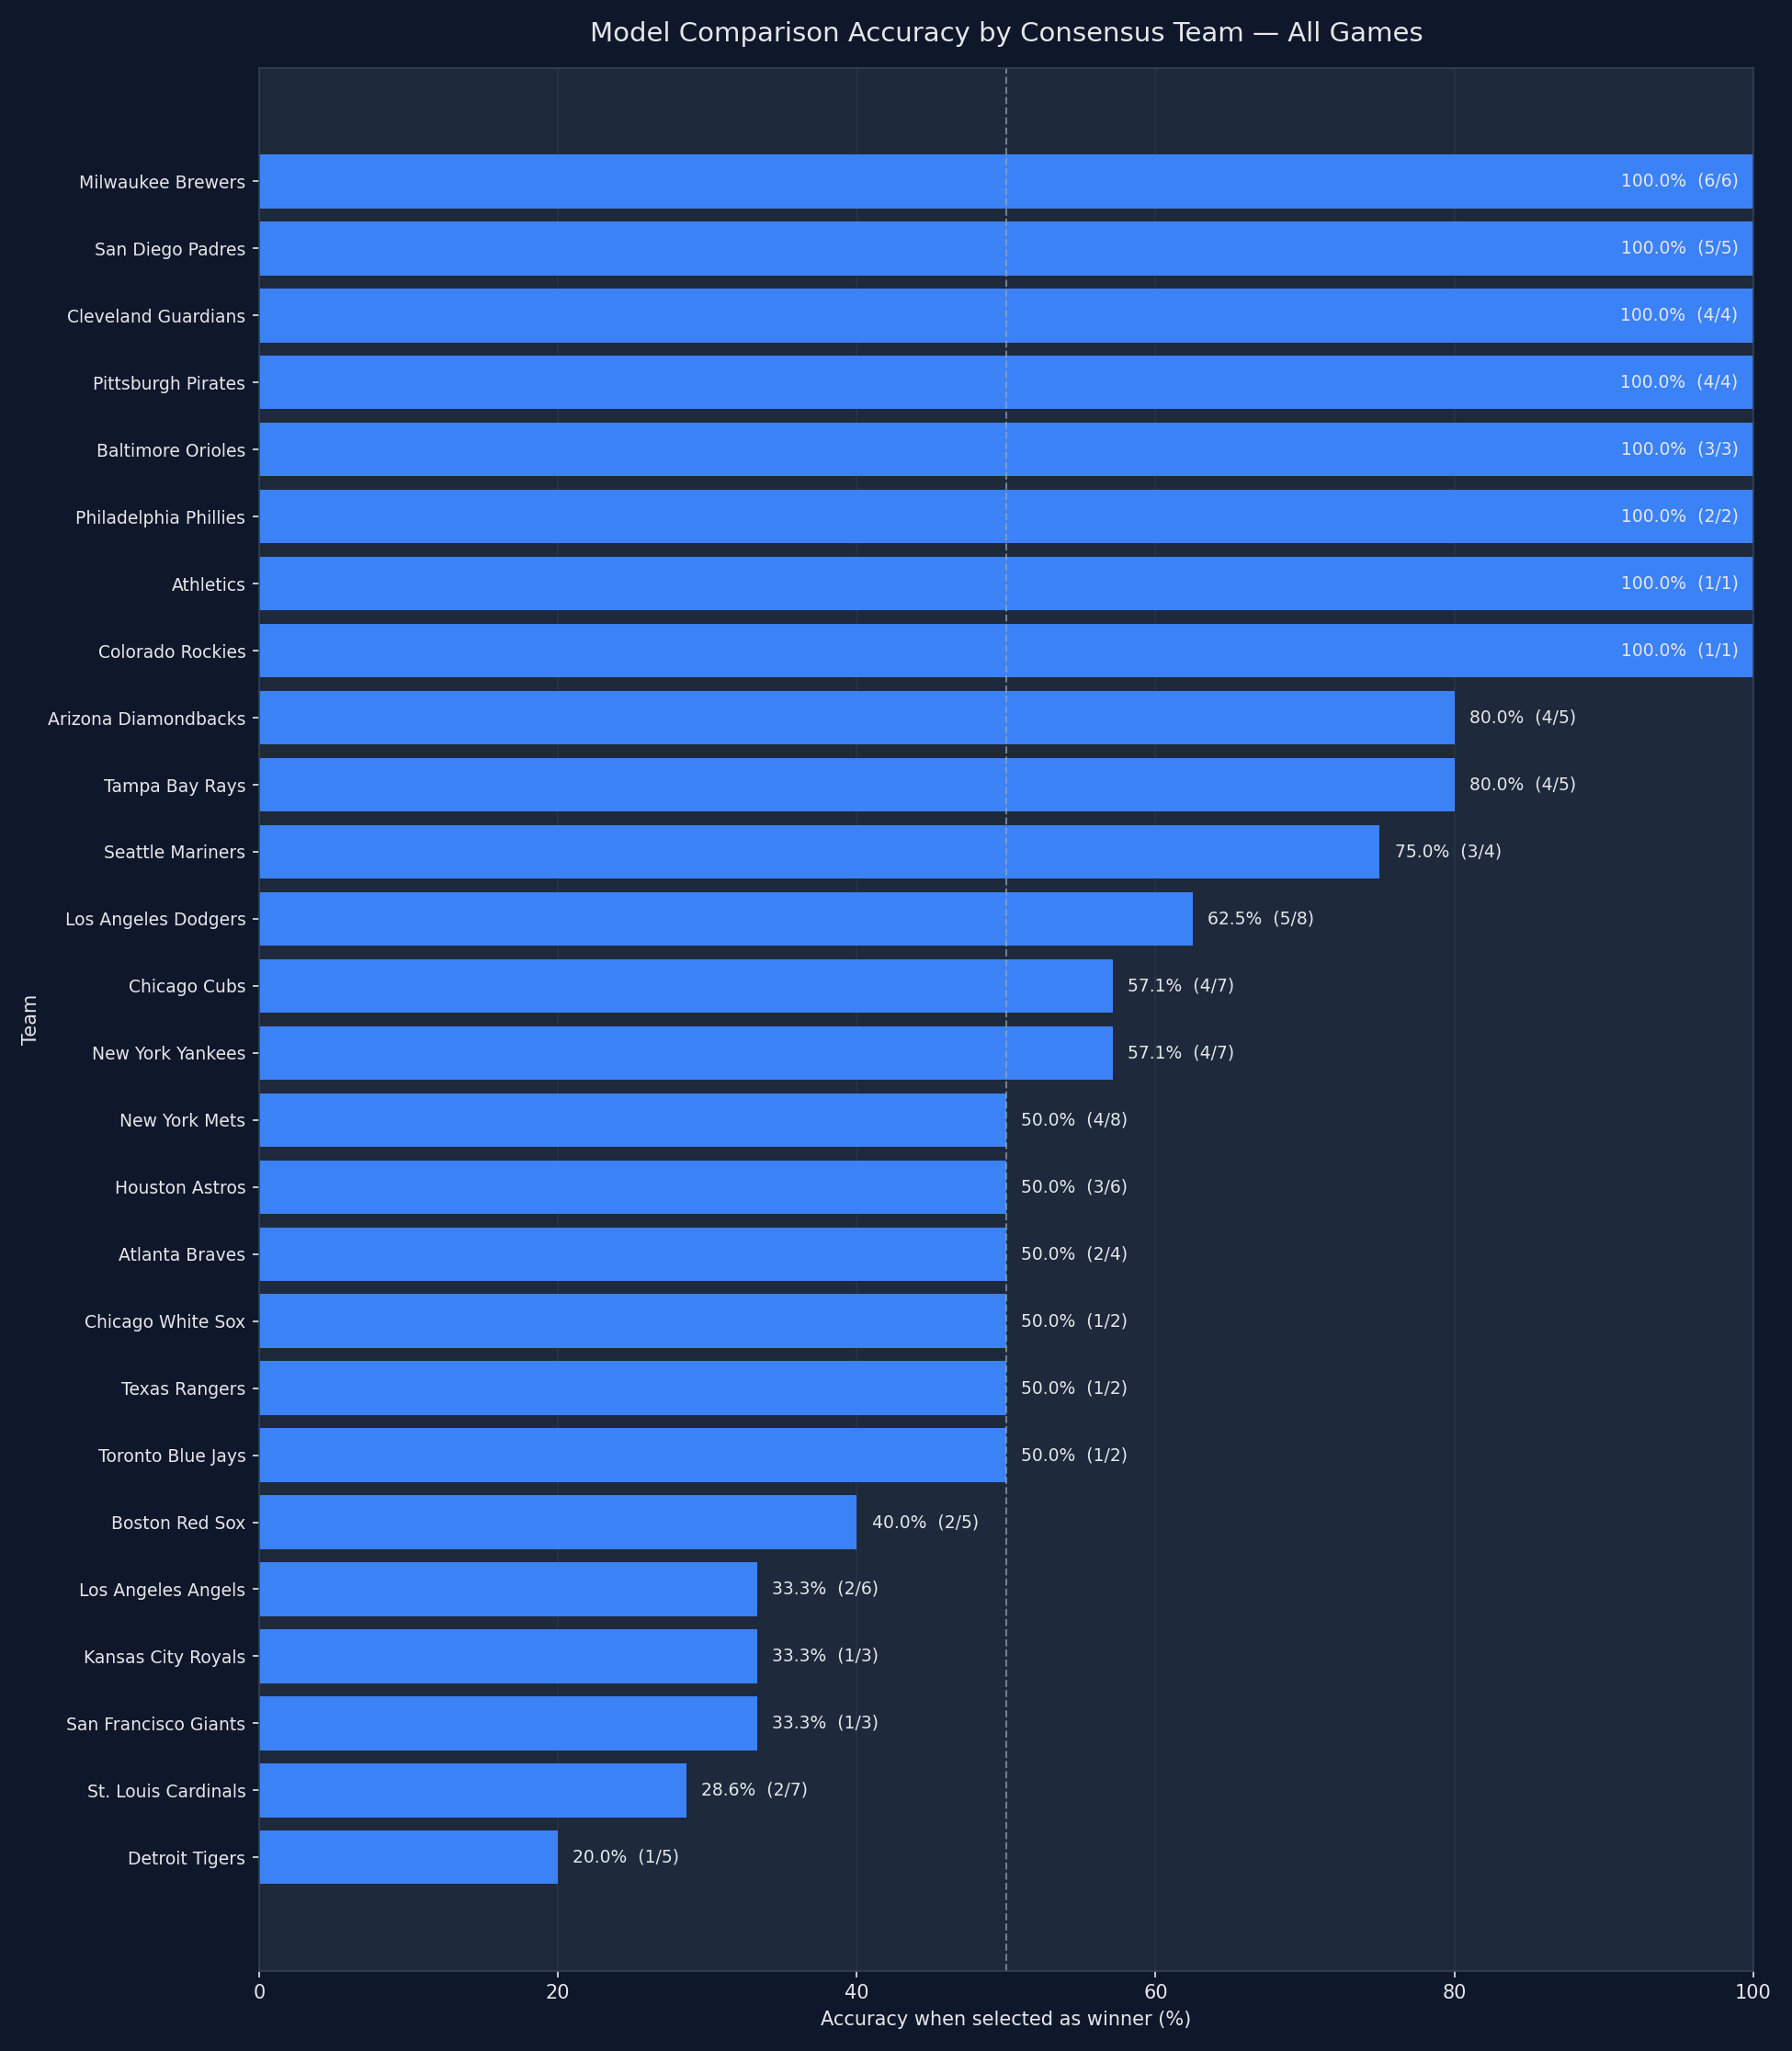

The table this chart was drawn from, first rows:
team, selections, correct_predictions, incorrect_predictions, accuracy_pct
Milwaukee Brewers, 6, 6, 0, 100.0
San Diego Padres, 5, 5, 0, 100.0
Cleveland Guardians, 4, 4, 0, 100.0
Pittsburgh Pirates, 4, 4, 0, 100.0
Baltimore Orioles, 3, 3, 0, 100.0
Philadelphia Phillies, 2, 2, 0, 100.0
Athletics, 1, 1, 0, 100.0
Colorado Rockies, 1, 1, 0, 100.0
Arizona Diamondbacks, 5, 4, 1, 80.0
Tampa Bay Rays, 5, 4, 1, 80.0
Seattle Mariners, 4, 3, 1, 75.0
Los Angeles Dodgers, 8, 5, 3, 62.5
Chicago Cubs, 7, 4, 3, 57.14
New York Yankees, 7, 4, 3, 57.14
New York Mets, 8, 4, 4, 50.0
Houston Astros, 6, 3, 3, 50.0
Atlanta Braves, 4, 2, 2, 50.0
Chicago White Sox, 2, 1, 1, 50.0
Texas Rangers, 2, 1, 1, 50.0
Toronto Blue Jays, 2, 1, 1, 50.0
Boston Red Sox, 5, 2, 3, 40.0
Los Angeles Angels, 6, 2, 4, 33.33
Kansas City Royals, 3, 1, 2, 33.33
San Francisco Giants, 3, 1, 2, 33.33
St. Louis Cardinals, 7, 2, 5, 28.57
Detroit Tigers, 5, 1, 4, 20.0
